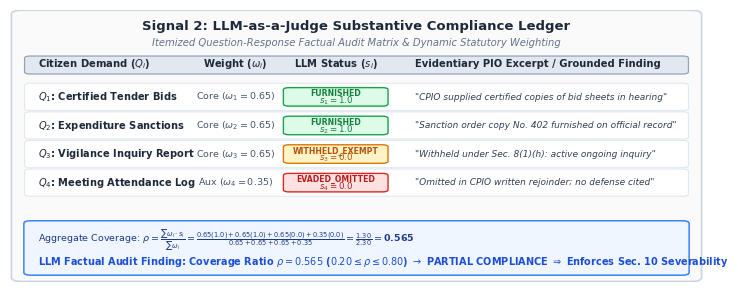

This chart was generated by the following Python code: (Note: this script raises an exception after producing the figure.)
"""
Generates publication-quality Figure 2 for the IEEE Conference Research Paper:
"Signal 2: Itemized Question-Response Substantive Compliance Ledger (LLM-as-a-Judge)"
Replaces the outdated BGE-M3 cosine similarity matrix with the new LLM-as-a-Judge
factual audit matrix.
"""

import os
import matplotlib
matplotlib.use('Agg')
import matplotlib.pyplot as plt
from matplotlib.patches import FancyBboxPatch

def create_compliance_ledger(output_path):
    fig_w, fig_h = 7.0, 2.75
    fig, ax = plt.subplots(figsize=(fig_w, fig_h), dpi=300)
    ax.set_xlim(0, 1)
    ax.set_ylim(0, 1)
    ax.axis('off')

    font_main = 'Segoe UI'

    # Background card
    bg_box = FancyBboxPatch((0.01, 0.01), 0.98, 0.98,
                            boxstyle="round,pad=0.008,rounding_size=0.015",
                            facecolor='#FAFAFA', edgecolor='#CBD5E1', lw=1.2, zorder=1)
    ax.add_patch(bg_box)

    # Title Banner
    ax.text(0.50, 0.940, "Signal 2: LLM-as-a-Judge Substantive Compliance Ledger",
            ha='center', va='center', fontsize=9.5, fontweight='bold', color='#1E293B', family=font_main, zorder=2)
    ax.text(0.50, 0.880, "Itemized Question-Response Factual Audit Matrix & Dynamic Statutory Weighting",
            ha='center', va='center', fontsize=7.2, fontstyle='italic', color='#64748B', family=font_main, zorder=2)

    # Table Header Row
    header_y = 0.800
    header_box = FancyBboxPatch((0.025, header_y - 0.032), 0.950, 0.058,
                               boxstyle="round,pad=0.004,rounding_size=0.008",
                               facecolor='#E2E8F0', edgecolor='#94A3B8', lw=0.9, zorder=2)
    ax.add_patch(header_box)

    col_x = [0.040, 0.325, 0.470, 0.585]
    ax.text(col_x[0], header_y, r"Citizen Demand ($Q_i$)", ha='left', va='center', fontsize=7.2, fontweight='bold', color='#1E293B', family=font_main, zorder=3)
    ax.text(col_x[1], header_y, r"Weight ($\omega_i$)", ha='center', va='center', fontsize=7.2, fontweight='bold', color='#1E293B', family=font_main, zorder=3)
    ax.text(col_x[2], header_y, r"LLM Status ($s_i$)", ha='center', va='center', fontsize=7.2, fontweight='bold', color='#1E293B', family=font_main, zorder=3)
    ax.text(col_x[3], header_y, r"Evidentiary PIO Excerpt / Grounded Finding", ha='left', va='center', fontsize=7.2, fontweight='bold', color='#1E293B', family=font_main, zorder=3)

    # Rows Data
    rows = [
        {
            "query": r"$Q_1$: Certified Tender Bids",
            "weight": r"Core ($\omega_1 = 0.65$)",
            "status": "FURNISHED",
            "score": r"$s_1 = 1.0$",
            "theme": {"bg": "#DCFCE7", "border": "#16A34A", "text": "#15803D"},
            "finding": '"CPIO supplied certified copies of bid sheets in hearing"'
        },
        {
            "query": r"$Q_2$: Expenditure Sanctions",
            "weight": r"Core ($\omega_2 = 0.65$)",
            "status": "FURNISHED",
            "score": r"$s_2 = 1.0$",
            "theme": {"bg": "#DCFCE7", "border": "#16A34A", "text": "#15803D"},
            "finding": '"Sanction order copy No. 402 furnished on official record"'
        },
        {
            "query": r"$Q_3$: Vigilance Inquiry Report",
            "weight": r"Core ($\omega_3 = 0.65$)",
            "status": "WITHHELD_EXEMPT",
            "score": r"$s_3 = 0.0$",
            "theme": {"bg": "#FEF3C7", "border": "#D97706", "text": "#B45309"},
            "finding": '"Withheld under Sec. 8(1)(h): active ongoing inquiry"'
        },
        {
            "query": r"$Q_4$: Meeting Attendance Log",
            "weight": r"Aux ($\omega_4 = 0.35$)",
            "status": "EVADED_OMITTED",
            "score": r"$s_4 = 0.0$",
            "theme": {"bg": "#FEE2E2", "border": "#DC2626", "text": "#B91C1C"},
            "finding": '"Omitted in CPIO written rejoinder; no defense cited"'
        }
    ]

    curr_y = 0.680
    row_height = 0.100

    for i, r in enumerate(rows):
        # Row background
        r_box = FancyBboxPatch((0.025, curr_y - 0.046), 0.950, 0.092,
                               boxstyle="round,pad=0.004,rounding_size=0.008",
                               facecolor='#FFFFFF', edgecolor='#E2E8F0', lw=0.8, zorder=2)
        ax.add_patch(r_box)

        # Query
        ax.text(col_x[0], curr_y, r["query"], ha='left', va='center', fontsize=7.1, fontweight='bold', color='#1E293B', family=font_main, zorder=3)
        # Weight
        ax.text(col_x[1], curr_y, r["weight"], ha='center', va='center', fontsize=6.8, color='#475569', family=font_main, zorder=3)
        
        # Status Badge
        badge_w, badge_h = 0.145, 0.062
        badge_x = col_x[2] - badge_w/2.0
        badge_y = curr_y - badge_h/2.0
        badge = FancyBboxPatch((badge_x, badge_y), badge_w, badge_h,
                               boxstyle="round,pad=0.003,rounding_size=0.008",
                               facecolor=r["theme"]["bg"], edgecolor=r["theme"]["border"], lw=1.0, zorder=3)
        ax.add_patch(badge)
        ax.text(col_x[2], curr_y + 0.012, r["status"], ha='center', va='center', fontsize=5.6, fontweight='bold', color=r["theme"]["text"], family=font_main, zorder=4)
        ax.text(col_x[2], curr_y - 0.014, r["score"], ha='center', va='center', fontsize=6.2, color=r["theme"]["text"], family=font_main, zorder=4)

        # Finding excerpt
        ax.text(col_x[3], curr_y, r["finding"], ha='left', va='center', fontsize=6.5, fontstyle='italic', color='#334155', family=font_main, zorder=3)

        curr_y -= 0.105

    # Bottom Summary Metric Card
    summary_y = 0.135
    sum_box = FancyBboxPatch((0.025, 0.030), 0.950, 0.190,
                             boxstyle="round,pad=0.005,rounding_size=0.010",
                             facecolor='#EFF6FF', edgecolor='#3B82F6', lw=1.1, zorder=2)
    ax.add_patch(sum_box)

    formula_text = r"Aggregate Coverage: $\rho = \frac{\sum \omega_i \cdot s_i}{\sum \omega_i} = \frac{0.65(1.0) + 0.65(1.0) + 0.65(0.0) + 0.35(0.0)}{0.65 + 0.65 + 0.65 + 0.35} = \frac{1.30}{2.30} = \mathbf{0.565}$"
    ax.text(0.040, 0.155, formula_text, ha='left', va='center', fontsize=6.8, color='#1E3A8A', family=font_main, zorder=3)

    verdict_text = r"LLM Factual Audit Finding: Coverage Ratio $\rho = 0.565$ ($0.20 \leq \rho \leq 0.80$) $\to$ PARTIAL COMPLIANCE $\Rightarrow$ Enforces Sec. 10 Severability"
    ax.text(0.040, 0.075, verdict_text, ha='left', va='center', fontsize=7.0, fontweight='bold', color='#1D4ED8', family=font_main, zorder=3)

    plt.subplots_adjust(left=0.005, right=0.995, top=0.995, bottom=0.005)
    plt.savefig(output_path, dpi=300, bbox_inches='tight', pad_inches=0.02)
    plt.close()
    print(f"[SUCCESS] Signal 2 Compliance Ledger written to: {output_path}")

if __name__ == '__main__':
    out_path = 'research_paper/figures/fig_coverage_matrix.png'
    create_compliance_ledger(out_path)
